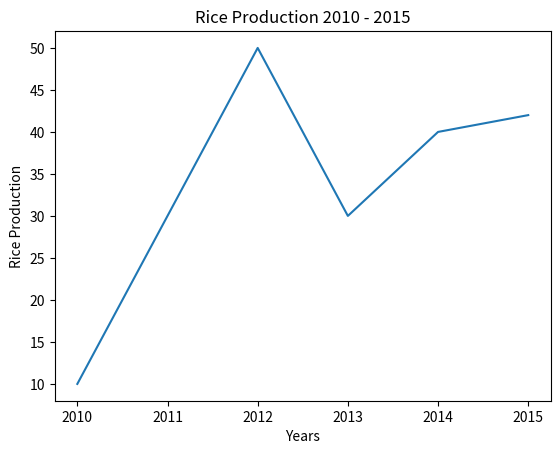

Write the Python code that produced this figure.
import matplotlib.pyplot as plt

year = [2010, 2011, 2012, 2013, 2014, 2015]
rice = [10, 30, 50, 30, 40, 42]

plt.xlabel("Years")
plt.ylabel("Rice Production")
plt.title("Rice Production 2010 - 2015")
plt.plot(year, rice)

plt.show()